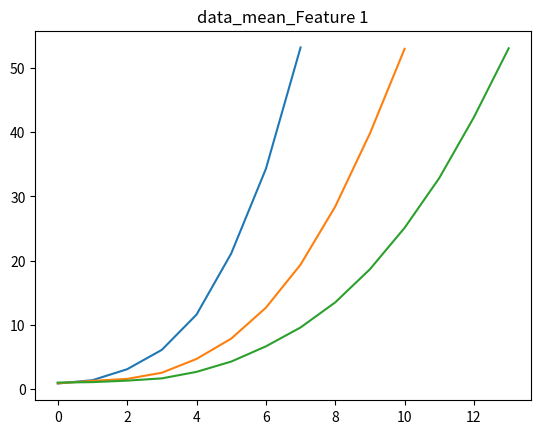

Recreate this plot in Python. (Note: this script raises an exception after producing the figure.)
import numpy as np
import pandas as pd
import matplotlib.pyplot as plt

t = np.arange(0,14,1)
mu1 = 1+0.01*t+0.02*(t**2)+0.03*(t**3)
X1_1 = mu1[np.newaxis,:] + 2*np.random.randn(300,14)
mu2 = 0.8-0.01*t-0.02*(t**2)-0.03*(t**3)
X1_2 = mu2[np.newaxis,:] + 1.5*np.random.randn(300,14)
X1 = np.concatenate([X1_1[:,:,np.newaxis], X1_2[:,:,np.newaxis]], axis=2)

mu1 = 1+0.005*t+0.01*(t**2)+0.015*(t**3)
X2_1 = mu1[np.newaxis,:] + 0.5*np.random.randn(300,14)
mu2 = 0.6+0.02*t+0.01*(t**2)+0.01*(t**3)
X2_2 = mu2[np.newaxis,:] + 3*np.random.randn(300,14)
X2 = np.concatenate([X2_1[:,:,np.newaxis], X2_2[:,:,np.newaxis]], axis=2)

X = np.concatenate([X1,X2], axis=0)

num_patient = X.shape[0]
num_feature = X.shape[2]
length = X.shape[1]


############################################################################
X_new = np.zeros(X.shape)
length_new = np.zeros([num_patient])
Index_record = np.zeros([num_patient, length])
for i in range(num_patient):
    a = int(np.random.choice([6,9,12], 1))
    b = np.sort(np.random.choice(np.arange(1,13), a, replace=False))
    Index_record[i, 0:a+2] = np.concatenate([np.array([0]), b, np.array([13])])
    X_new[i, 0, :] = X[i, 0, :]
    X_new[i, 1:a + 1, :] = X[i, b, :]
    X_new[i, a + 1, :] = X[i, -1, :]
    length_new[i] = a+2

X = X_new
############################################################################
length_unqiue = np.unique(length_new)
DD = []
for i in length_unqiue:
    DD.append(X[length_new==i])

plt.figure()
for i in range(len(DD)):
    T = np.arange(0,length_unqiue[i])
    dd = DD[i].mean(0)
    plt.plot(T, dd[0:int(length_unqiue[i]), 0])
plt.title('data_mean_Feature 1')
plt.savefig('./results/data_mean_Feature 1.png')

plt.figure()
for i in range(len(DD)):
    T = np.arange(0,length_unqiue[i])
    dd = DD[i].mean(0)
    plt.plot(T, dd[0:int(length_unqiue[i]), 1])
plt.title('data_mean_Feature 2')
plt.savefig('./results/data_mean_Feature 2.png')

##############################################################################

# Initialize parameters
num_cluster = 10
Beta = 0.0001*np.random.randn(num_feature, 4, num_cluster)
Alpha = 1/num_cluster * np.ones(num_cluster)
sigma = np.ones([num_feature])

Tau = np.zeros([num_patient, length, 4])
for i in range(num_patient):
    for t in range(int(length_new[i])):
        #Tau[i, t, :] = np.array([1, t/(length_new[i]-1), (t/(length_new[i]-1))**2, (t/(length_new[i]-1))**3])
        #Tau[i, t, :] = np.array([1, Index_record[i,t], Index_record[i,t] ** 2, Index_record[i,t] ** 3])
        Tau[i, t, :] = np.array([1, t, t ** 2, t ** 3])

num_iteration = 1000

Omega = np.zeros([num_patient, num_cluster])
c = 2*np.pi

Matrix_tmp = np.zeros([num_patient, num_cluster])

for i in range(num_iteration):

    Tau_tmp = np.repeat(Tau[:, np.newaxis, :, :], num_feature, axis=1)
    Beta_tmp = np.repeat(Beta[np.newaxis, :, :], num_patient, axis=0)

    mu = np.matmul(Tau_tmp, Beta_tmp).transpose(0,2,3,1) # N L K D
    ## E step
    for k in range(num_cluster):
        tmp = ((X - mu[:, :, k, :]) / sigma) ** 2

        Matrix_tmp[:, k] = (-0.5*tmp).sum(1).sum(1) + np.log(Alpha[k])

    Matrix_tmp = Matrix_tmp - Matrix_tmp.max(1, keepdims=True)

    Probability = np.exp(Matrix_tmp) / np.exp(Matrix_tmp).sum(1, keepdims=True)

    ## M step
    # Update alpha
    Alpha = Probability.sum(0)/num_patient

    # Update beta
    for k in range(num_cluster):
        for j in range(4):
            for d in range(num_feature):
                Tau_tmp = np.repeat(Tau[:, np.newaxis, :, :], num_feature, axis=1)
                Beta_tmp = np.repeat(Beta[np.newaxis, :, :], num_patient, axis=0)
                mu = np.matmul(Tau_tmp, Beta_tmp).transpose(0,2,3,1)
                tmp = Tau[:, :, j]*Beta[d, j, k]
                A = X[:,:,d] - mu[:,:,k,d]+tmp
                Beta[d,j,k] = ((Probability[:, k][:, np.newaxis]*A*Tau[:, :, j]).sum()) / ((Probability[:, k][:, np.newaxis]*((Tau[:, :, j])**2)).sum())

    # Update sigma
    fenzi = 0
    fenmu = 0

    Tau_tmp = np.repeat(Tau[:, np.newaxis, :, :], num_feature, axis=1)
    Beta_tmp = np.repeat(Beta[np.newaxis, :, :], num_patient, axis=0)
    mu = np.matmul(Tau_tmp, Beta_tmp).transpose(0, 2, 3, 1)  # N L K D

    for d in range(num_feature):
        for k in range(num_cluster):
            fenzi += (Probability[:, k][:, np.newaxis] * ((X[:,:,d] - mu[:, :, k, d]) ** 2)).sum()
            fenmu += (Probability[:, k] * length_new).sum()

        sigma[d] = np.sqrt(fenzi/fenmu)

    ## Calculate loss function
    Tau_tmp = np.repeat(Tau[:, np.newaxis, :, :], num_feature, axis=1)
    Beta_tmp = np.repeat(Beta[np.newaxis, :, :], num_patient, axis=0)
    mu = np.matmul(Tau_tmp, Beta_tmp).transpose(0, 2, 3, 1)  # N L K D
    LL = 0
    for k in range(num_cluster):
        tmp = ((X - mu[:, :, k, :]) / sigma) ** 2
        LL = LL + Alpha[k] * np.exp((-0.5 * tmp).sum(1).sum(1)) * 1 / ( (np.prod(sigma)**(length_new)) * ( (np.sqrt(c)) **(length_new*num_feature) ) )


    likelihood = np.sum(np.log(LL))


    print('Iteration: %d Likelihood: %.4f' % (i, likelihood))

# plot the results

Labels = Probability.argmax(1)
length_unqiue = np.unique(length_new)
Centers_mean = {}

for ll in length_unqiue:
    Centers_mean[str(int(ll))] = np.zeros([num_cluster, int(ll), num_feature])
    DD1 = X[length_new==ll]
    labels1 = Labels[length_new==ll]
    T = np.arange(0, int(ll), 1)

    for d in range(num_feature):
        plt.figure()

        for i in range(num_cluster):
            if (labels1==i).sum() == 0:
                Centers_mean[str(int(ll))][i, :, d] = np.zeros([int(ll)])
            else:
                Centers_mean[str(int(ll))][i, :, d] = DD1[labels1==i, 0:int(ll), d].mean(0)

            plt.plot(T, Centers_mean[str(int(ll))][i, :, d])
        plt.savefig('./results/l'+str(int(ll))+'_d'+str(d)+'.png')

